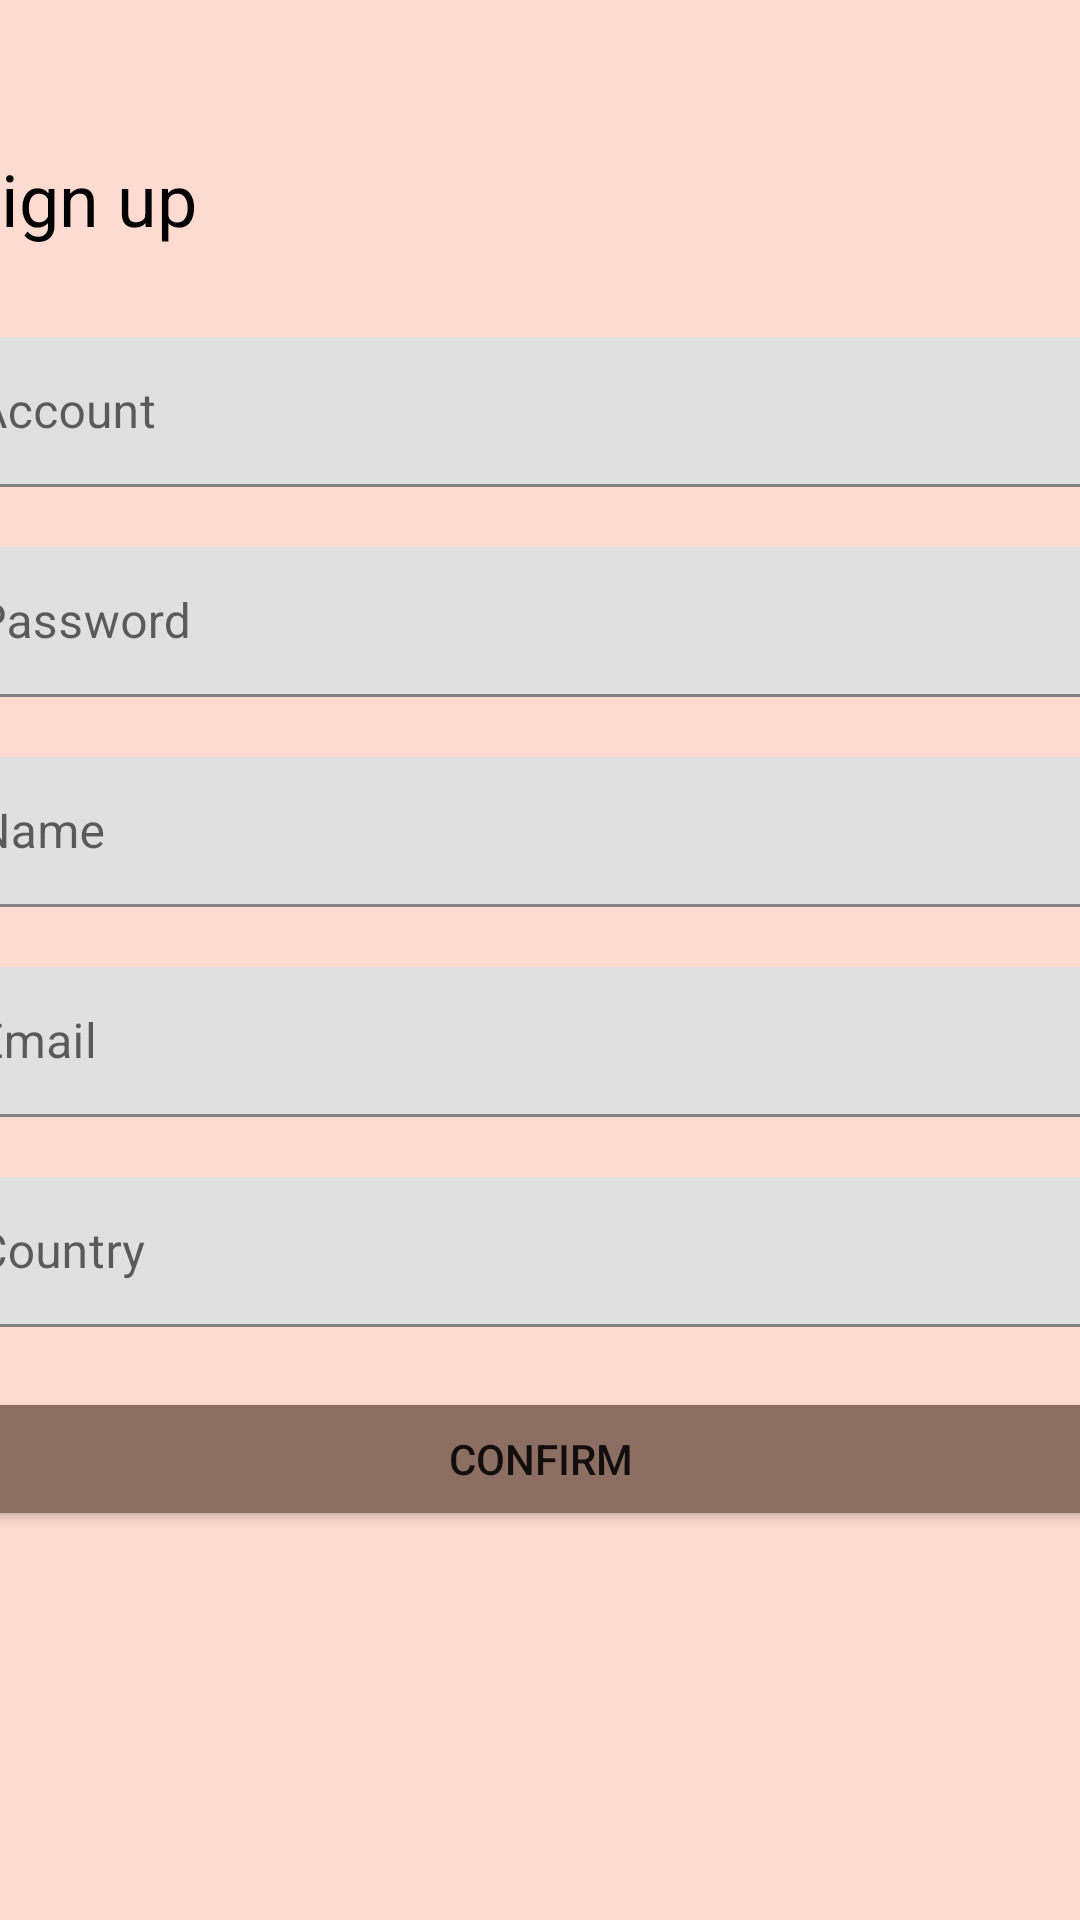

Android layout source for this screen:
<!-- AndroidManifest.xml: application theme Theme.Project -->
<!-- res/layout/activity_register.xml -->
<?xml version="1.0" encoding="utf-8"?>
<androidx.constraintlayout.widget.ConstraintLayout xmlns:android="http://schemas.android.com/apk/res/android"
    xmlns:app="http://schemas.android.com/apk/res-auto"
    xmlns:tools="http://schemas.android.com/tools"
    android:layout_width="match_parent"
    android:layout_height="match_parent"
    android:background="#FEDBD0"
    tools:context=".RegisterActivity">

    <ScrollView
        android:layout_width="409dp"
        android:layout_height="600dp"
        app:layout_constraintEnd_toEndOf="parent"
        app:layout_constraintStart_toStartOf="parent"
        app:layout_constraintTop_toTopOf="parent">

        <LinearLayout
            android:layout_width="match_parent"
            android:layout_height="wrap_content"
            android:orientation="vertical">

            <ImageButton
                android:id="@+id/imageButton"
                android:layout_width="wrap_content"
                android:layout_height="wrap_content"
                android:layout_marginBottom="40dp"
                android:background="#FEDBD0"
                app:srcCompat="@drawable/round_arrow_back_black_48"
                app:tint="#8D6E63" />

            <TextView
                android:id="@+id/textView"
                android:layout_width="wrap_content"
                android:layout_height="wrap_content"
                android:layout_marginBottom="20dp"
                android:padding="10dp"
                android:text="Sign up"
                android:textColor="@color/black"
                android:textSize="24sp" />

            <com.google.android.material.textfield.TextInputLayout
                android:id="@+id/textInputLayout3"
                android:layout_width="match_parent"
                android:layout_height="50dp"
                android:layout_marginBottom="20dp"
                android:hint="Account">

                <com.google.android.material.textfield.TextInputEditText
                    android:id="@+id/account_field_register"
                    android:layout_width="410dp"
                    android:layout_height="wrap_content" />

            </com.google.android.material.textfield.TextInputLayout>

            <com.google.android.material.textfield.TextInputLayout
                android:id="@+id/textInputLayout4"
                android:layout_width="match_parent"
                android:layout_height="50dp"
                android:layout_marginBottom="20dp"
                android:hint="Password">

                <com.google.android.material.textfield.TextInputEditText
                    android:id="@+id/password_field_register"
                    android:layout_width="match_parent"
                    android:layout_height="wrap_content"
                    android:inputType="textPassword" />

            </com.google.android.material.textfield.TextInputLayout>

            <com.google.android.material.textfield.TextInputLayout
                android:id="@+id/textInputLayout5"
                android:layout_width="match_parent"
                android:layout_height="50dp"
                android:layout_marginBottom="20dp"
                android:hint="Name">

                <com.google.android.material.textfield.TextInputEditText
                    android:id="@+id/Name_text_field_register"
                    android:layout_width="match_parent"
                    android:layout_height="wrap_content"
                    android:inputType="textPersonName" />

            </com.google.android.material.textfield.TextInputLayout>

            <com.google.android.material.textfield.TextInputLayout
                android:id="@+id/textInputLayout6"
                android:layout_width="match_parent"
                android:layout_height="50dp"
                android:layout_marginBottom="20dp"
                android:hint="@string/email">

                <com.google.android.material.textfield.TextInputEditText
                    android:id="@+id/Email_text_field_register"
                    android:layout_width="match_parent"
                    android:layout_height="wrap_content"
                    android:inputType="textEmailAddress" />

            </com.google.android.material.textfield.TextInputLayout>

            <com.google.android.material.textfield.TextInputLayout
                android:id="@+id/textInputLayout7"
                android:layout_width="match_parent"
                android:layout_height="50dp"
                android:layout_marginBottom="20dp"
                android:hint="@string/country">

                <com.google.android.material.textfield.TextInputEditText
                    android:id="@+id/Country_text_field_register"
                    android:layout_width="match_parent"
                    android:layout_height="wrap_content" />

            </com.google.android.material.textfield.TextInputLayout>

            <Button
                android:id="@+id/confirm_button_register"
                android:layout_width="match_parent"
                android:layout_height="wrap_content"
                android:backgroundTint="#8D6E63"
                android:text="@string/confirm"
                app:cornerRadius="10dp" />

        </LinearLayout>
    </ScrollView>

</androidx.constraintlayout.widget.ConstraintLayout>
<!-- resources referenced by this layout -->
<resources>
  <color name="black">#FF000000</color>
  <string name="confirm">Confirm</string>
  <string name="country">Country</string>
  <string name="email">Email</string>
  <style name="Theme.Project" parent="Theme.MaterialComponents.DayNight.NoActionBar">
          
          <item name="colorPrimary">@color/purple_500</item>
          <item name="colorPrimaryVariant">@color/purple_700</item>
          <item name="colorOnPrimary">@color/white</item>
          
          <item name="colorSecondary">@color/teal_200</item>
          <item name="colorSecondaryVariant">@color/teal_700</item>
          <item name="colorOnSecondary">@color/black</item>
          
          <item name="android:statusBarColor" tools:targetApi="l">?attr/colorPrimaryVariant</item>
          <item name="android:windowTranslucentStatus">true</item>
          
      </style>
  <color name="purple_500">#FF6200EE</color>
  <color name="purple_700">#FF3700B3</color>
  <color name="white">#FFFFFFFF</color>
  <color name="teal_200">#FF03DAC5</color>
  <color name="teal_700">#FF018786</color>
</resources>
